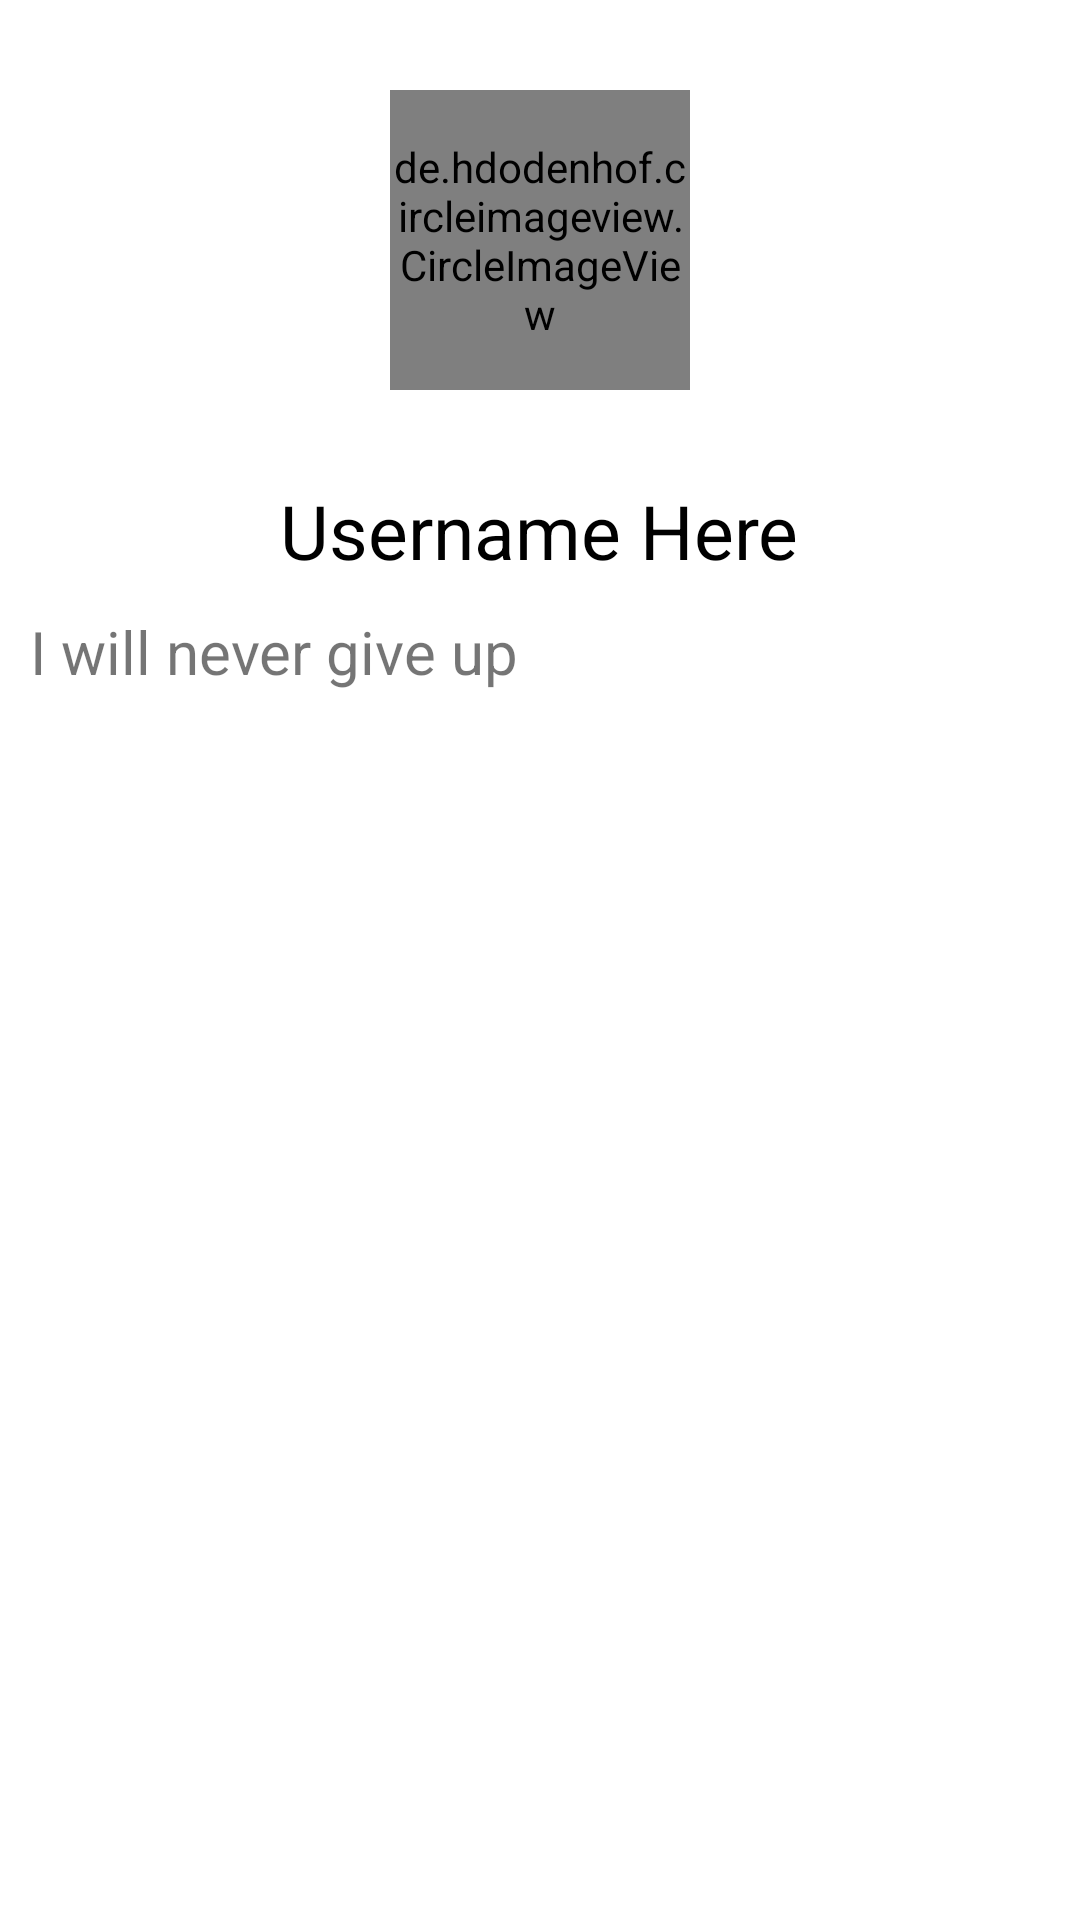

Produce the Android XML layout that renders to this screen, including the resource entries it uses.
<!-- AndroidManifest.xml: application theme AppTheme -->
<!-- res/layout/fragment_my_profile.xml -->
<?xml version="1.0" encoding="utf-8"?>
<RelativeLayout xmlns:android="http://schemas.android.com/apk/res/android"
    xmlns:tools="http://schemas.android.com/tools"
    android:layout_width="match_parent"
    android:layout_height="match_parent"
    xmlns:app="http://schemas.android.com/apk/res-auto"
    tools:context=".fragments.mainActivity.MyProfileFragment">

    <de.hdodenhof.circleimageview.CircleImageView
        android:id="@+id/imgCircleViewProfilePhoto"
        android:layout_width="100dp"
        android:layout_height="100dp"
        android:src="@drawable/profile_photo"
        app:civ_border_width="2dp"
        android:layout_centerHorizontal="true"
        android:layout_margin="30dp"/>

    <TextView
        android:id="@+id/txtUsername"
        android:layout_width="wrap_content"
        android:layout_height="wrap_content"
        android:layout_centerHorizontal="true"
        android:text="Username Here"
        android:layout_below="@+id/imgCircleViewProfilePhoto"
        android:textSize="25sp"
        android:textColor="#000000"/>

    <TextView
        android:id="@+id/txtUserBio"
        android:layout_width="match_parent"
        android:layout_height="wrap_content"
        android:text="I will never give up"
        android:layout_below="@+id/txtUsername"
        android:layout_margin="10dp"
        android:textSize="20sp"/>

    <androidx.recyclerview.widget.RecyclerView
        android:id="@+id/recyclerviewMyPosts"
        android:layout_width="match_parent"
        android:layout_height="match_parent"
        android:layout_below="@+id/txtUserBio"
        android:layout_marginTop="10dp"
        android:layout_marginBottom="5dp"/>

    

</RelativeLayout>
<!-- resources referenced by this layout -->
<resources>

</resources>
